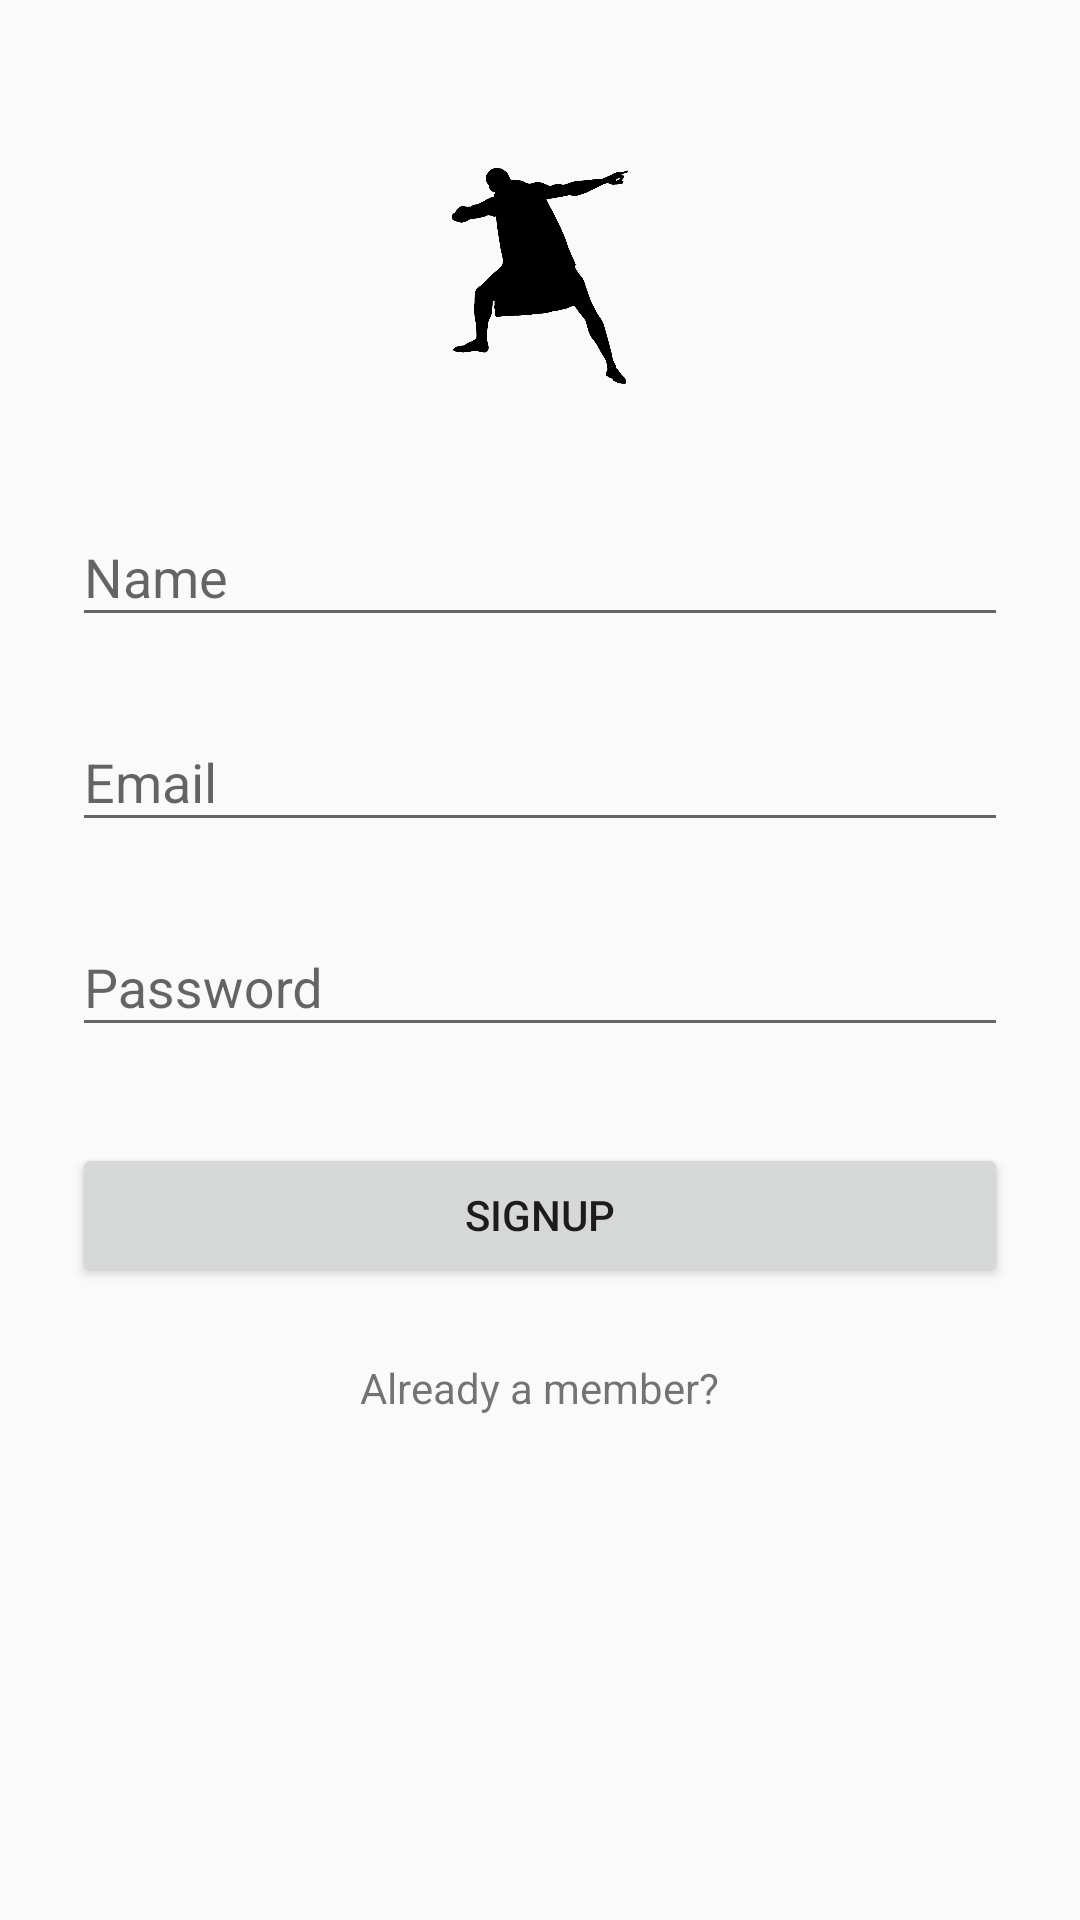

Reconstruct the res/layout file that produces this screen, plus the resources it refers to.
<!-- AndroidManifest.xml: application theme AppTheme -->
<!-- res/layout/activity_signup.xml -->
<?xml version="1.0" encoding="utf-8"?>
<LinearLayout xmlns:android="http://schemas.android.com/apk/res/android"
    xmlns:app="http://schemas.android.com/apk/res-auto"
    xmlns:tools="http://schemas.android.com/tools"
    android:layout_width="match_parent"
    android:layout_height="match_parent"
    tools:context=".LoginActivity"
    android:orientation="vertical"
    android:paddingLeft="24dp"
    android:paddingRight="24dp"
    android:paddingTop="56dp">

    <ImageView
        android:layout_width="wrap_content"
        android:layout_height="72dp"
        android:contentDescription="Usain Bolt"
        android:layout_marginBottom="24dp"
        android:src="@drawable/bolt"/>
    <android.support.design.widget.TextInputLayout
        android:layout_width="match_parent"
        android:layout_height="wrap_content"
        android:layout_marginBottom="8dp"
        android:layout_marginTop="8dp">
        <EditText
            android:id="@+id/signup_name_edit_text"
            android:layout_width="match_parent"
            android:layout_height="wrap_content"
            android:inputType="textEmailAddress"
            android:hint="Name"/>
    </android.support.design.widget.TextInputLayout>
    <android.support.design.widget.TextInputLayout
        android:layout_width="match_parent"
        android:layout_height="wrap_content"
        android:layout_marginBottom="8dp"
        android:layout_marginTop="8dp">
        <EditText
            android:id="@+id/signup_email_edit_text"
            android:layout_width="match_parent"
            android:layout_height="wrap_content"
            android:inputType="textEmailAddress"
            android:hint="Email"/>
    </android.support.design.widget.TextInputLayout>
    <android.support.design.widget.TextInputLayout
        android:layout_width="match_parent"
        android:layout_height="wrap_content"
        android:layout_marginTop="8dp"
        android:layout_marginBottom="8dp">
        <EditText
            android:id="@+id/signup_password_edit_text"
            android:layout_width="match_parent"
            android:layout_height="wrap_content"
            android:inputType="textPassword"
            android:hint="Password"/>
    </android.support.design.widget.TextInputLayout>

    <Button
        android:id="@+id/signup_signup_button"
        android:layout_width="match_parent"
        android:layout_height="wrap_content"
        android:layout_marginTop="24dp"
        android:layout_marginBottom="24dp"
        android:text="Signup"/>
    <RelativeLayout
        android:layout_width="match_parent"
        android:layout_height="wrap_content">
        <TextView
            android:id="@+id/signup_already_member"
            android:layout_centerHorizontal="true"
            android:layout_width="wrap_content"
            android:layout_height="wrap_content"
            android:textAlignment="center"
            android:text="Already a member?"/>
    </RelativeLayout>


</LinearLayout>
<!-- resources referenced by this layout -->
<resources>
  <!-- drawable bolt: png bitmap (drawable-hdpi, 48918 bytes) -->
  <style name="AppTheme" parent="Theme.AppCompat.Light.NoActionBar">
          
          <item name="colorPrimary">@color/colorPrimary</item>
          <item name="colorPrimaryDark">@color/colorPrimaryDark</item>
          <item name="colorAccent">@color/colorAccent</item>
      </style>
  <!-- not gathered from this repository: default colours our renderer supplied (Android Studio template values) -->
  <color name="colorPrimary">#FF6200EE</color>
  <color name="colorPrimaryDark">#FF3700B3</color>
  <color name="colorAccent">#FF03DAC5</color>
</resources>
